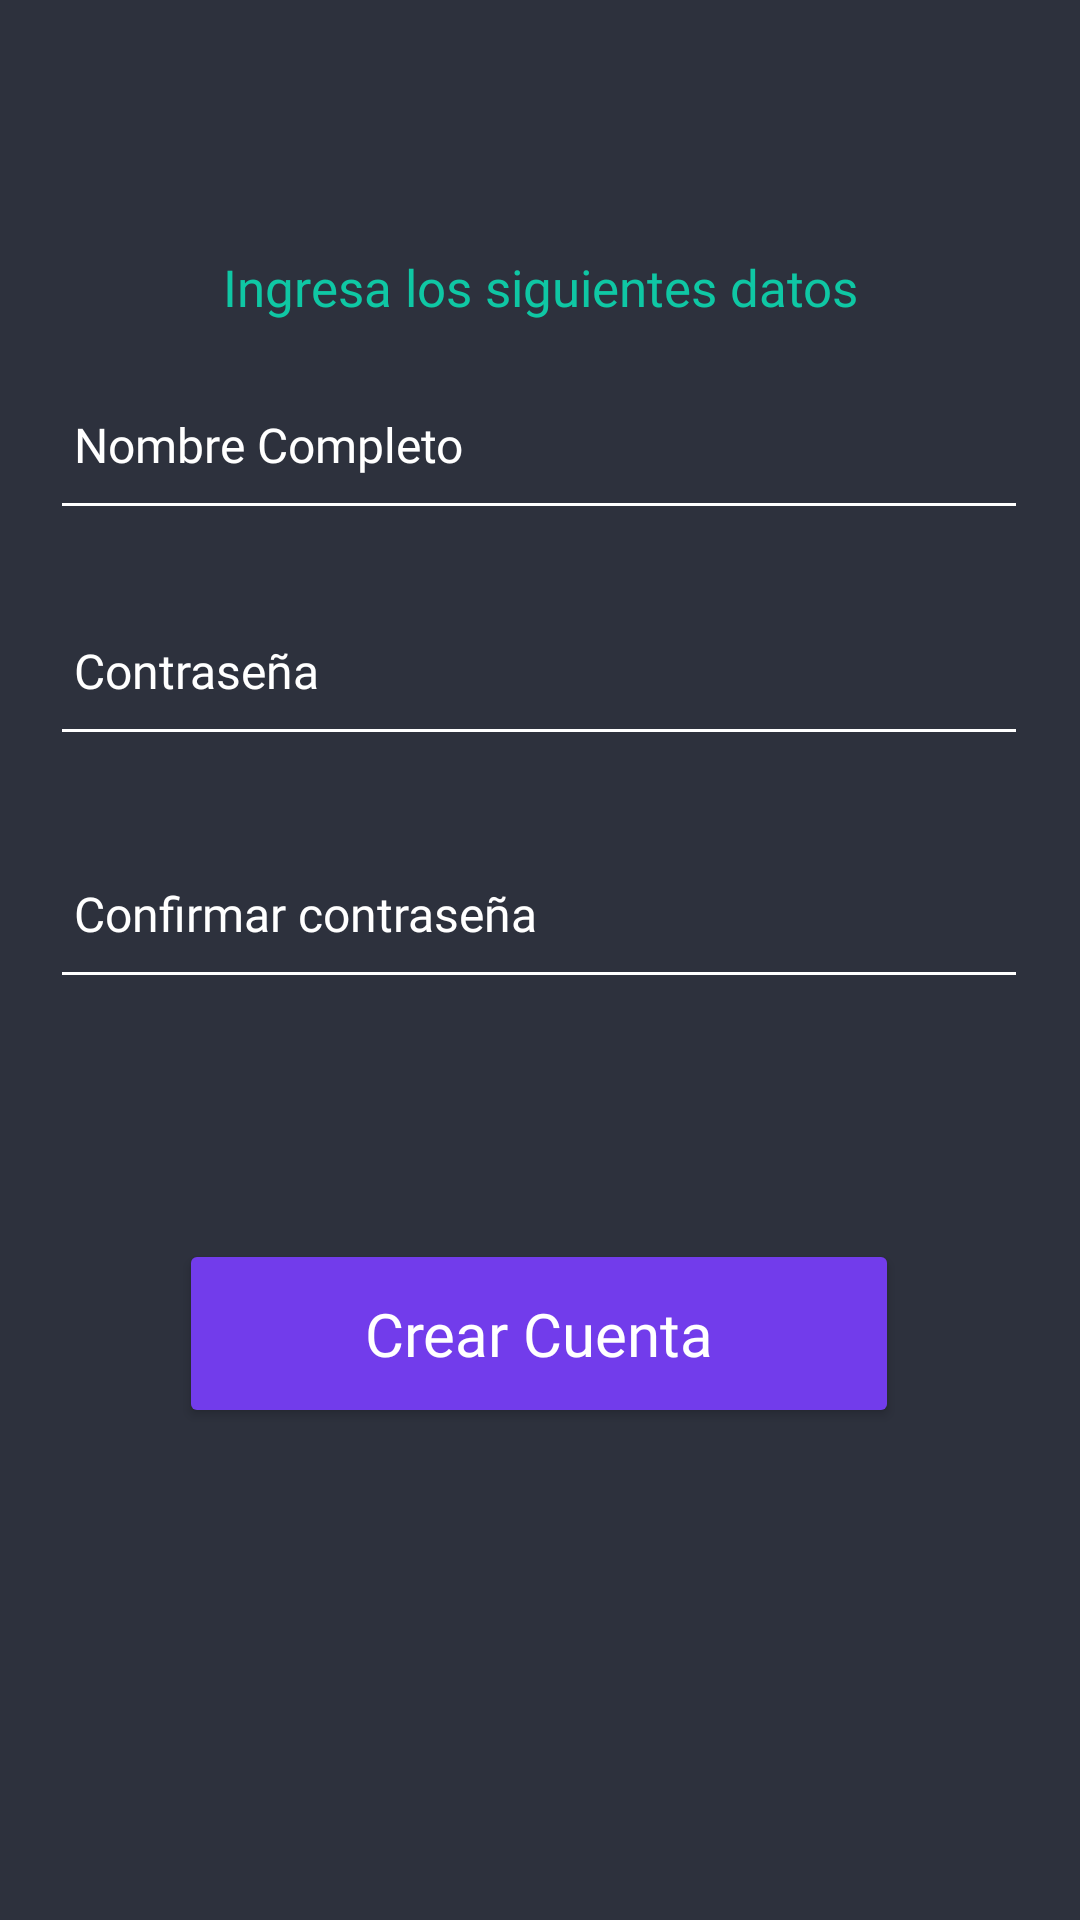

This screen was rendered from an Android layout file. Write that file and the resources it references.
<!-- AndroidManifest.xml: application theme Theme.Jobby2 -->
<!-- res/layout/activity_signup.xml -->
<?xml version="1.0" encoding="utf-8"?>
<androidx.constraintlayout.widget.ConstraintLayout xmlns:android="http://schemas.android.com/apk/res/android"
    xmlns:app="http://schemas.android.com/apk/res-auto"
    xmlns:tools="http://schemas.android.com/tools"
    android:layout_width="match_parent"
    android:layout_height="match_parent"
    android:background="@color/black_bg"
    tools:context=".Signup">


    <ImageView
        android:id="@+id/imageView2"
        android:layout_width="match_parent"
        android:layout_height="70dp"
        app:layout_constraintBottom_toBottomOf="parent"
        app:layout_constraintEnd_toEndOf="parent"
        app:layout_constraintHorizontal_bias="0.0"
        app:layout_constraintStart_toStartOf="parent"
        app:layout_constraintTop_toTopOf="parent"
        app:layout_constraintVertical_bias="0.025"
        app:srcCompat="@drawable/logut" />

    <TextView
        android:id="@+id/text"
        android:layout_width="match_parent"
        android:layout_height="wrap_content"
        android:fontFamily="@font/medium"
        android:text="Ingresa los siguientes datos"
        android:textAlignment="center"
        android:textColor="@color/green_background"
        android:textSize="17dp"
        app:layout_constraintBottom_toBottomOf="parent"
        app:layout_constraintTop_toBottomOf="@+id/imageView2"
        app:layout_constraintVertical_bias="0.0"
        tools:layout_editor_absoluteX="0dp" />

    <EditText
        android:id="@+id/correoR"
        android:layout_width="326dp"
        android:layout_height="60dp"
        android:layout_marginTop="52dp"
        android:layout_marginBottom="536dp"
        android:backgroundTint="@color/white"
        android:ems="10"
        android:fontFamily="@font/normal"
        android:hint="Correo Electronico"
        android:inputType="textPersonName"
        android:paddingLeft="8dp"
        android:textColor="@color/white"
        android:textColorHighlight="@color/white"
        android:textColorHint="@color/white"
        android:textSize="16sp"
        app:layout_constraintBottom_toBottomOf="parent"
        app:layout_constraintEnd_toEndOf="parent"
        app:layout_constraintHorizontal_bias="0.494"
        app:layout_constraintStart_toStartOf="parent"
        app:layout_constraintTop_toBottomOf="@+id/text" />

    <EditText
        android:id="@+id/nombreR"
        android:layout_width="326dp"
        android:layout_height="60dp"
        android:backgroundTint="@color/white"
        android:ems="10"
        android:fontFamily="@font/normal"
        android:hint="Nombre Completo"
        android:inputType="textPersonName"
        android:paddingLeft="8dp"
        android:textColor="@color/white"
        android:textColorHighlight="@color/white"
        android:textColorHint="@color/white"
        android:textSize="16sp"
        app:layout_constraintBottom_toBottomOf="parent"
        app:layout_constraintEnd_toEndOf="parent"
        app:layout_constraintHorizontal_bias="0.494"
        app:layout_constraintStart_toStartOf="parent"
        app:layout_constraintTop_toBottomOf="@+id/correoR"
        app:layout_constraintVertical_bias="0.032" />

    <EditText
        android:id="@+id/contrasenaR"
        android:layout_width="326dp"
        android:layout_height="60dp"
        android:backgroundTint="@color/white"
        android:ems="10"
        android:fontFamily="@font/normal"
        android:hint="Contraseña"
        android:inputType="textPassword"
        android:paddingLeft="8dp"
        android:textColor="@color/white"
        android:textColorHighlight="@color/white"
        android:textColorHint="@color/white"
        android:textSize="16sp"
        app:layout_constraintBottom_toBottomOf="parent"
        app:layout_constraintEnd_toEndOf="parent"
        app:layout_constraintHorizontal_bias="0.494"
        app:layout_constraintStart_toStartOf="parent"
        app:layout_constraintTop_toBottomOf="@+id/nombreR"
        app:layout_constraintVertical_bias="0.038" />

    <EditText
        android:id="@+id/confirmarcR"
        android:layout_width="326dp"
        android:layout_height="60dp"
        android:backgroundTint="@color/white"
        android:ems="10"
        android:fontFamily="@font/normal"
        android:hint="Confirmar contraseña"
        android:inputType="textPassword"
        android:paddingLeft="8dp"
        android:textColor="@color/white"
        android:textColorHighlight="@color/white"
        android:textColorHint="@color/white"
        android:textSize="16sp"
        app:layout_constraintBottom_toBottomOf="parent"
        app:layout_constraintEnd_toEndOf="parent"
        app:layout_constraintHorizontal_bias="0.494"
        app:layout_constraintStart_toStartOf="parent"
        app:layout_constraintTop_toBottomOf="@+id/contrasenaR"
        app:layout_constraintVertical_bias="0.064" />

    <Button
        android:id="@+id/btnRegisterR"
        android:layout_width="240dp"
        android:layout_height="63dp"
        android:backgroundTint="@color/mypurple"
        android:fontFamily="@font/bold"
        android:text="Crear Cuenta"
        android:textAllCaps="false"
        android:textColor="@color/white"
        android:textSize="20sp"
        app:layout_constraintBottom_toBottomOf="parent"
        app:layout_constraintEnd_toEndOf="parent"
        app:layout_constraintHorizontal_bias="0.497"
        app:layout_constraintStart_toStartOf="parent"
        app:layout_constraintTop_toBottomOf="@+id/confirmarcR"
        app:layout_constraintVertical_bias="0.328" />


</androidx.constraintlayout.widget.ConstraintLayout>
<!-- resources referenced by this layout -->
<resources>
  <color name="black_bg">#2D313D</color>
  <color name="green_background">#0FC7A4</color>
  <color name="mypurple">#723CEB</color>
  <color name="white">#FFFFFFFF</color>
  <style name="Theme.Jobby2" parent="Theme.MaterialComponents.DayNight.NoActionBar">
          
          <item name="colorPrimary">@color/purple_500</item>
          <item name="colorPrimaryVariant">@color/purple_700</item>
          <item name="colorOnPrimary">@color/white</item>
          
          <item name="colorSecondary">@color/teal_200</item>
          <item name="colorSecondaryVariant">@color/teal_700</item>
          <item name="colorOnSecondary">@color/black</item>
          
          <item name="android:statusBarColor" tools:targetApi="l">?attr/colorPrimaryVariant</item>
          
      </style>
  <color name="purple_500">#FF6200EE</color>
  <color name="purple_700">#FF3700B3</color>
  <color name="teal_200">#FF03DAC5</color>
  <color name="teal_700">#FF018786</color>
  <color name="black">#FF000000</color>
</resources>
